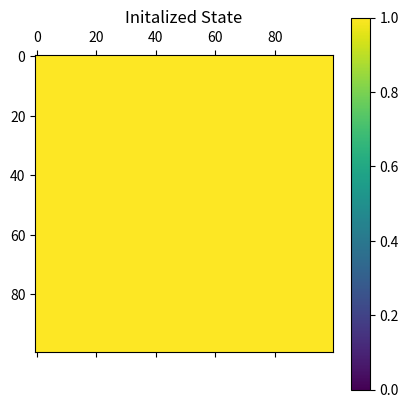
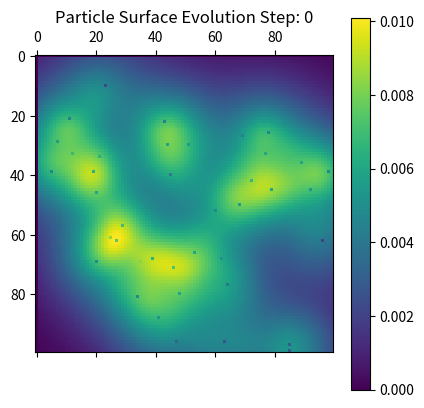
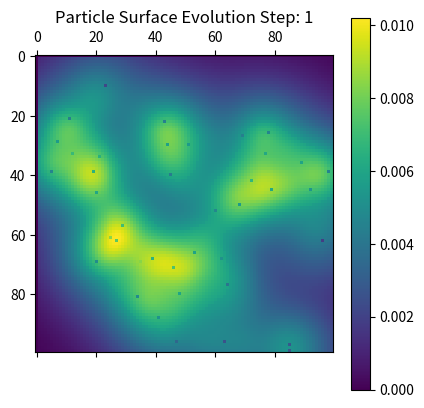
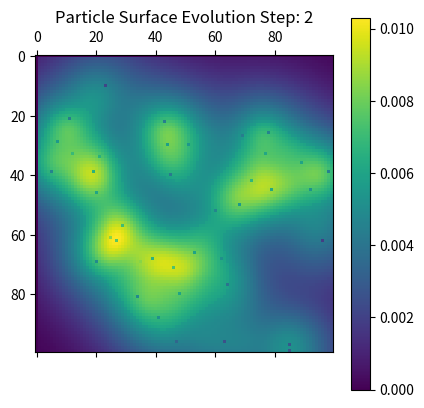
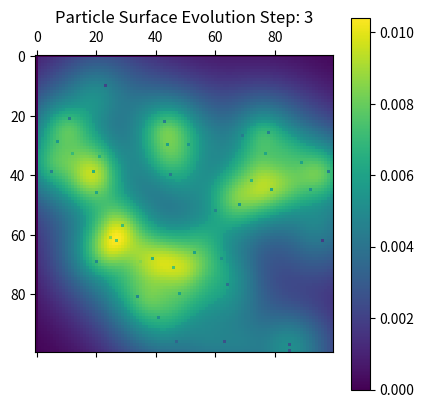
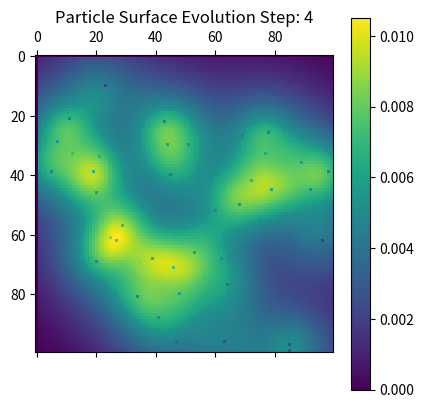
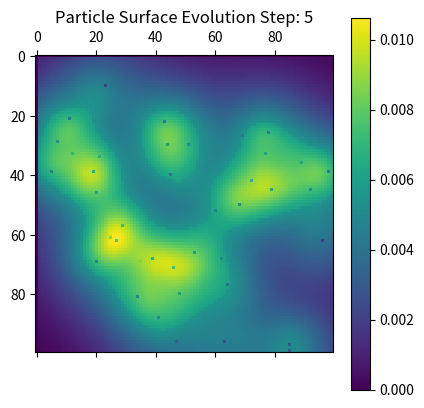
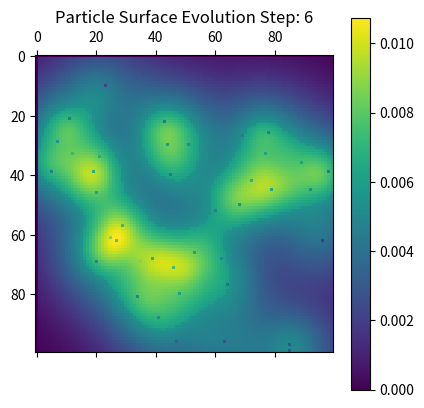
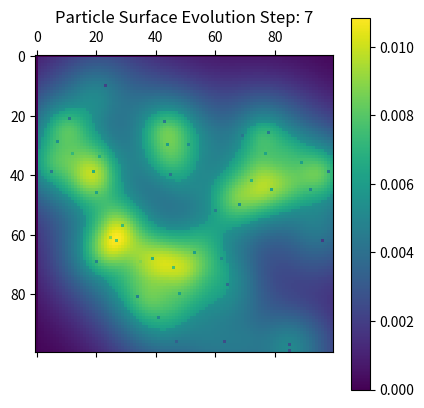
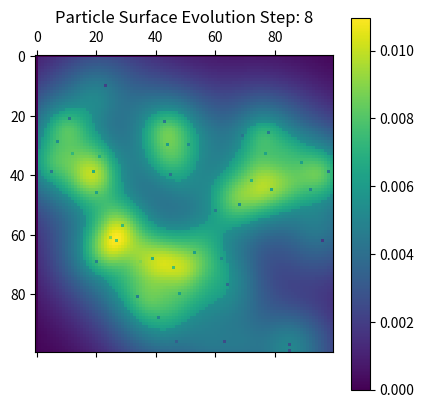
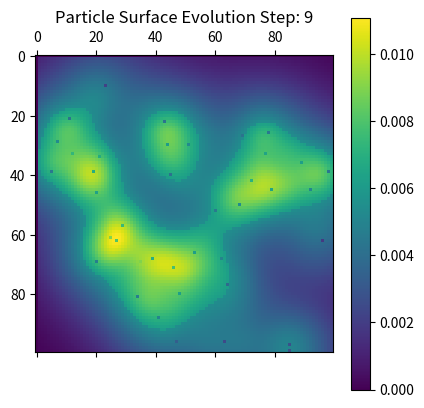
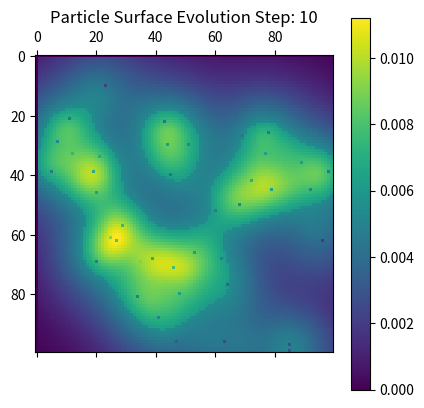
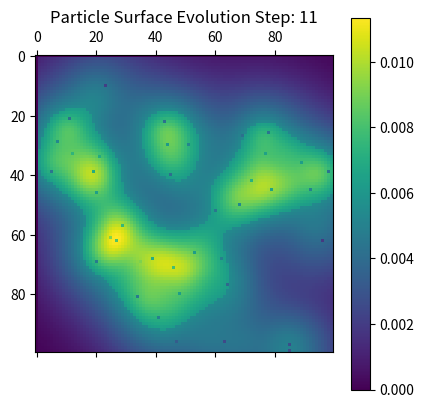
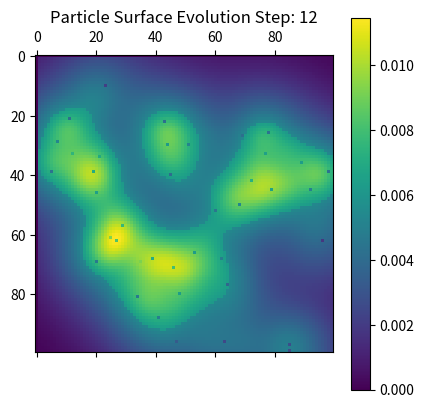
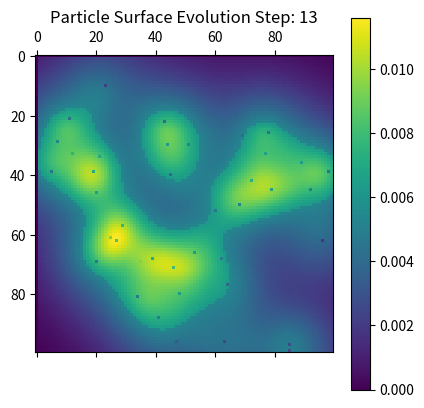
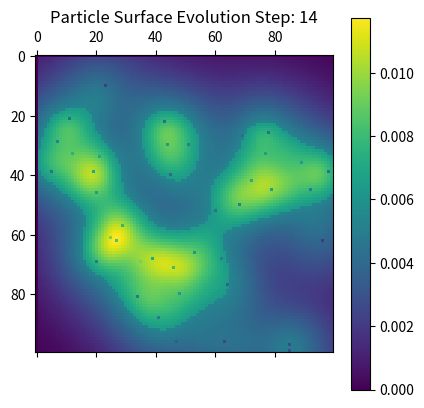

Write the Python code that produced these figures, in order.
# -*- coding: utf-8 -*-
"""
    INFORMATION TITLE
    -----------------------------------------------------------------
[redacted]
    DATE: 2023/1/29 下午2:10
    FILE: chain_actiavtion_field.py
    PROJ: EvoMorph
    IDE: PyCharm
    EMAIL: [email redacted]
    ----------------------------------------------------------------- 
                                      ONE DOOR OPENS ALL THE WINDOWS.

    @INTRODUCTION: 
     - 
    @FUNCTIONAL EXPLATION:
     - 
    @LAUNCH:
     - 
"""
import os

import numpy as np
import matplotlib.pyplot as plt
from mpl_toolkits.mplot3d import Axes3D


def distance(a, b) -> float:
    return np.sqrt((a[0] - b[0]) ** 2 + (a[1] - b[1]) ** 2)

def min_max_norm(X, feature_range=(0, 1)):
    r1, r2 = feature_range  # 将数据归一化到 [r1, r2] 之间
    xmin, xmax = X.min(), X.max() # 得到数据的最大最小值
    X_std = (X - xmin) / (xmax - xmin)     # 标准化到 [0, 1]
    return X_std

def sigmoid(x):
    return 1 / (1 + np.exp(-x))

class Surface:
    """
        Infinite surface of the growth， initalized by height=0
    """

    def __init__(self, width):
        self.width = width
        self.area = np.zeros((width, width))
        self.grow_comp = np.ones((width, width))
        self.bridge_comp = np.ones((width, width))
        self.every_growth = 1.0
        self.miu = 0
        self.sigma = 16
        self.sigma_inhibt = 64
        self.comp_func = lambda x: 20 * np.exp(-(x - self.miu) ** 2 / (2 * self.sigma ** 2)) / (np.sqrt(2 * np.pi) * self.sigma)
        self.inhabit_func = lambda x: -1 * 10 * np.exp(-(x - self.miu) ** 2 / (2 * self.sigma_inhibt ** 2)) / (np.sqrt(2 * np.pi) * self.sigma_inhibt)
        self.iter = 0
        self.au_active_dist = 50
        self.ligand_limit_dist = 60
        self.au_speed = 4
        self.loc_trend_lst = []
        self.line_length = 30
    def evolute(self):
        """
            Evolution process with total morphology.

            1. current(2') = init(1') * loc_trend(sel) + random() - inhabit(sel)
            2. current(3') = current(2') * loc_trend(sel) + random() - inhabit(sel)
            3. ...

        """
        if self.area[0, 0] == 0:
            curr_state = np.ones((self.width, self.width))
        else:
            curr_state = np.zeros((self.width, self.width))

        loc_trend = np.ones((self.width, self.width))

        self.loc_trend_lst = []
        # FIND TWO RANDOM POINT PAIRS
        while len(self.loc_trend_lst) < 20:
            x0, y0 = np.random.randint(0, self.width), np.random.randint(0, self.width)
            x1, y1 = x0 + np.random.randint(-self.line_length, self.line_length), y0 + np.random.randint(-self.line_length, self.line_length)
            if min([x0, x1, y0, y1]) > 0 and max([x0, x1, y0, y1]) < self.width and distance((x0, x1), (y0, y1)) > self.line_length * 0.5:
                self.loc_trend_lst.append((x0, y0, x1, y1))


        if self.iter < 1:
            # ADD BRIDGES BETWEEN TWO POINTS
            for m, n, p, q in self.loc_trend_lst:
                for i in range(m - self.au_active_dist, m + self.au_active_dist):
                    for j in range(n - self.au_active_dist, n + self.au_active_dist):
                        _distance_ = np.sqrt((i - m) ** 2 + (j - n) ** 2)
                        if _distance_ > 0 and (self.width > i > 0) and (0 < j < self.width):
                            if _distance_ < self.au_active_dist:
                                self.grow_comp[i, j] += self.comp_func(_distance_ * self.grow_comp[i, j] * 1.2)

                for i in range(p - self.au_active_dist, p + self.au_active_dist):
                    for j in range(n - self.au_active_dist, q + self.au_active_dist):
                        _distance_ = np.sqrt((i - p) ** 2 + (j - q) ** 2)
                        if _distance_ > 0 and (self.width > i > 0) and (0 < j < self.width):
                            if _distance_ < self.au_active_dist:
                                self.grow_comp[i, j] += self.comp_func(_distance_ * self.grow_comp[i, j] * 1.2)

                dist_2p = distance((p, q), (m, n))
                A = n - q
                B = p - m
                C = p * (q - n) + q * (m - p)
                for i in range(p, m):
                    for j in range(q, n):
                        dist_p2l = np.abs(A * i + B * j + C) / np.sqrt(A ** 2 + B ** 2)
                        loc_trend[i, j] += self.comp_func(1 / dist_p2l)

            random = np.random.randn(self.width ** 2).reshape(self.width, self.width)
            self.grow_comp += curr_state * 0.5 + 0 * random * loc_trend
            self.grow_comp = 0.01 * min_max_norm(self.grow_comp)
        else:
            random = np.random.randn(self.width ** 2).reshape(self.width, self.width)
            self.grow_comp += 0 * curr_state + 0 * random * loc_trend

        # self.grow_comp = sigmoid(self.grow_comp)
        mean_ = self.grow_comp.mean()
        for i in range(len(self.grow_comp)):
            for j in range((len(self.grow_comp))):
                if self.grow_comp[i, j] < mean_ * 1.2:
                    self.grow_comp[i, j ] /= 1 + self.grow_comp[i, j ]
                else:
                    self.grow_comp[i, j] *= 1 + self.grow_comp[i, j ]
        # self.grow_comp = np.exp(self.grow_comp) / sum(np.exp(self.grow_comp))
        # Ligand limits the growth of the mountain by r=C, can escape by P(escape)=f(state)

        # self.area += curr_state + self.bridge_comp
        # self.area = 1 / (1 + np.exp(-1 * self.area))
        # self.area = (self.area - np.mean(self.area)) / (np.max(self.area) - np.min(self.area))
        self.iter += 1
        print(self.grow_comp)

    def view_2d(self, title="", save=True, vrange=(-1, 1)):
        """
            plot of the surface.
        """
        if vrange:
            plt.matshow(self.grow_comp, vmin=vrange[0], vmax=vrange[1])
        else:
            plt.matshow(self.grow_comp)
        # fig, axs = plt.subplots(2, 1)
        # axs[0].matshow(self.area)
        # axs[1].matshow(self.grow_comp)
        plt.title(title)
        plt.colorbar()
        if save:
            os.makedirs('./exp_03/', exist_ok=True)
            plt.savefig(f'./exp_03/{title}')
        plt.show()

    def view_3d(self, title=""):
        """
            plot of the surfce with 3d mode.
        """
        fig = plt.figure()
        ax = fig.gca(projection='3d')
        x = np.linspace(0, 10, self.width)
        y = np.linspace(0, 10, self.width)
        X, Y = np.meshgrid(x, y)
        Z = self.area
        ax.plot_surface(X, Y, Z, rstride=1, cstride=1, cmap=plt.cm.hot)
        if np.max(Z) < 100:
            ax.set_zlim(0, 100)
        elif np.max(Z) < 1000:
            ax.set_zlim(0, 1000)
        else:
            ax.set_zlim(0, 20000)
        ax.spines['top'].set_visible(False)
        ax.spines['bottom'].set_visible(False)
        ax.spines['left'].set_visible(False)
        ax.spines['right'].set_visible(False)
        ax.w_xaxis.set_pane_color((1.0, 1.0, 1.0, 1.0))
        ax.w_yaxis.set_pane_color((1.0, 1.0, 1.0, 1.0))
        ax.w_zaxis.set_pane_color((1.0, 1.0, 1.0, 1.0))
        plt.axis('off')
        plt.title(title)
        plt.show()



if __name__ == '__main__':
    surface = Surface(100)
    surface.view_2d("Initalized State", vrange=(0, 1))
    for _ in range(100):
        surface.evolute()
        if _ % 1 == 0:
            surface.view_2d(f"Particle Surface Evolution Step: {_}", vrange=False)


